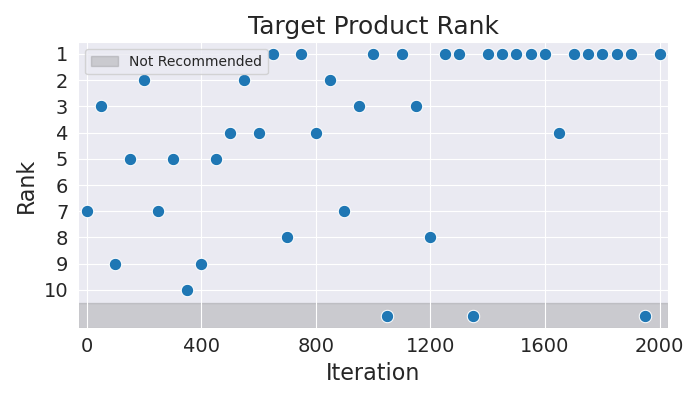

Data behind this chart, as committed beside it:
Iteration, Rank
0, 7
50, 3
100, 9
150, 5
200, 2
250, 7
300, 5
350, 10
400, 9
450, 5
500, 4
550, 2
600, 4
650, 1
700, 8
750, 1
800, 4
850, 2
900, 7
950, 3
1000, 1
1050, 11
1100, 1
1150, 3
1200, 8
1250, 1
1300, 1
1350, 11
1400, 1
1450, 1
1500, 1
1550, 1
1600, 1
1650, 4
1700, 1
1750, 1
1800, 1
1850, 1
1900, 1
1950, 11
2000, 1
